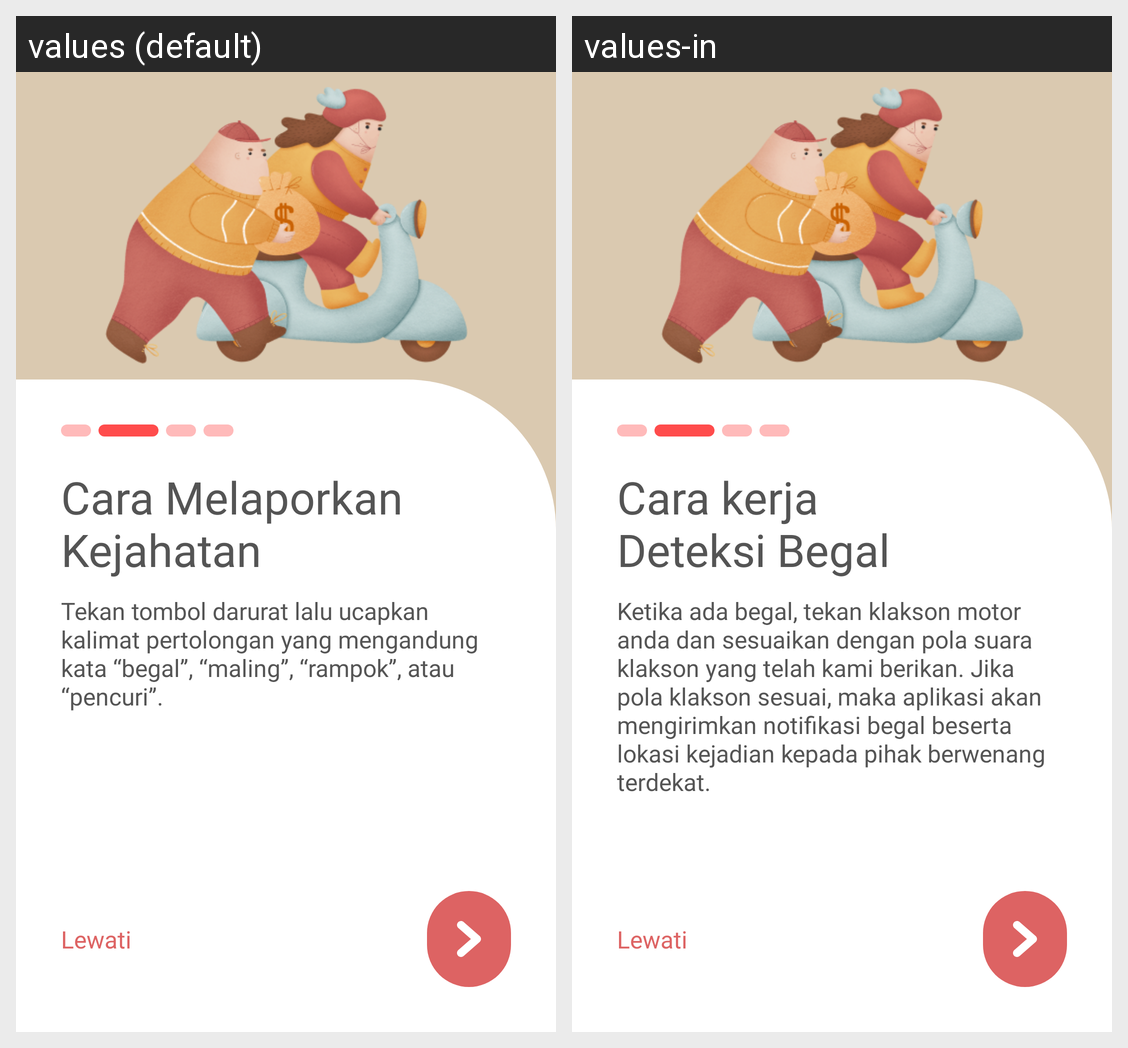

Strings drawn on this Android screen and how each of the app's shown locales translates them:
Android screen res/layout/fragment_second_onboarding.xml rendered under 2 locales, left to right: values (default), values-in. Device: Nexus 5 (rendered at 1080×1920; each locale shown at half size, 540×960, under a caption strip naming it); theme Theme.Dantion.
Strings drawn on this screen, with the default value and each locale's value (text and hints the layout hard-codes, and strings that could not be matched under every locale, appear in the picture but are not listed):

onboarding_titles_2
  values: Cara Melaporkan Kejahatan
  values-in: Cara kerja
      Deteksi Begal

onboarding_desc_2
  values: Tekan tombol darurat lalu ucapkan kalimat pertolongan yang mengandung kata “begal”, “maling”, “rampok”, atau “pencuri”.
  values-in: Ketika ada begal, tekan klakson motor anda dan sesuaikan dengan pola suara klakson yang telah kami berikan. Jika pola klakson sesuai, maka aplikasi akan mengirimkan notifikasi begal beserta lokasi kejadian kepada pihak berwenang terdekat.

skip
  values: Lewati
  values-in: Lewati
